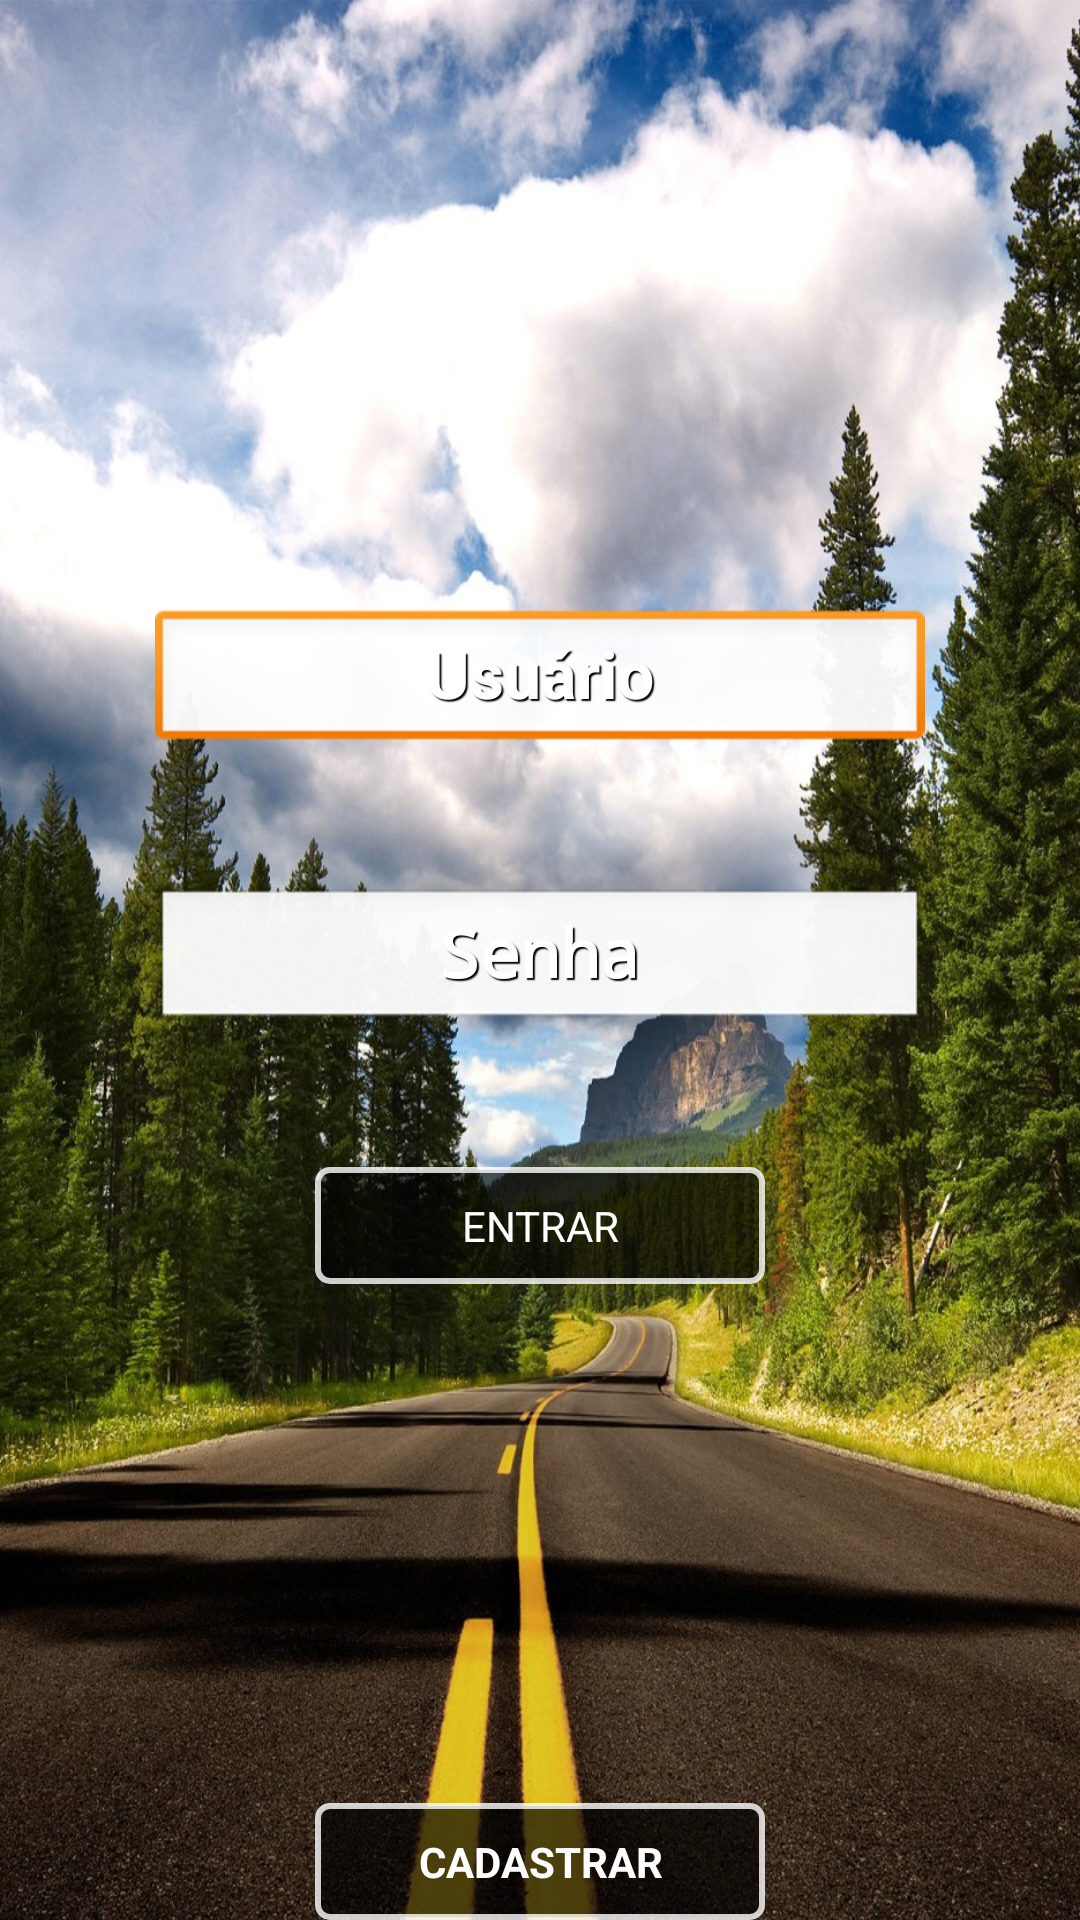

Here is an Android app screen rendered from its layout file. Give the layout XML and the strings, colors and styles it references.
<!-- AndroidManifest.xml: application theme AppTheme -->
<!-- res/layout/layout_login.xml -->
<?xml version="1.0" encoding="utf-8"?>

<RelativeLayout xmlns:android="http://schemas.android.com/apk/res/android"
    android:layout_width="match_parent"
    android:layout_height="match_parent"
    android:background="@drawable/back_way" >

    <EditText
        android:id="@+id/edtUsuario_login"
        android:layout_width="wrap_content"
        android:layout_height="wrap_content"
        android:layout_above="@+id/edtSenha_login"
        android:layout_centerHorizontal="true"
        android:layout_marginBottom="45dp"
        android:ems="10"
        android:gravity="center_horizontal"
        android:hint="Usuário"
        android:inputType="textPersonName"
        android:shadowColor="#000000"
        android:shadowDx="2"
        android:shadowDy="2"
        android:shadowRadius="0.5"
        android:textColor="#FFFFFF"
        android:textColorHint="#FFFFFF"
        android:textSize="22sp"
        android:textStyle="bold" >
        <requestFocus />
    </EditText>

    <EditText
        android:id="@+id/edtSenha_login"
        android:layout_width="wrap_content"
        android:layout_height="wrap_content"
        android:layout_centerHorizontal="true"
        android:layout_centerVertical="true"
        android:ems="10"
        android:gravity="center_horizontal"
        android:hint="Senha"
        android:inputType="textPassword"
        android:shadowColor="#000000"
        android:shadowDx="2"
        android:shadowDy="2"
        android:shadowRadius="0.5"
        android:textColor="#FFFFFF"
        android:textColorHint="#FFFFFF"
        android:textSize="22sp"
        android:textStyle="bold" />

    <Button
        android:id="@+id/btnEntrar"
        android:layout_width="150dp"
        android:layout_height="wrap_content"
        android:layout_below="@+id/edtSenha_login"
        android:layout_centerHorizontal="true"
        android:layout_marginTop="45dp"
		android:textColor="#FFFFFF"
        android:background="@color/back_neutral_menu"
        android:text="ENTRAR" />
    
    <Button
        android:id="@+id/btnCadastrar"
        android:layout_width="150dp"
        android:layout_height="wrap_content"
        android:layout_alignParentBottom="true"
        android:layout_centerHorizontal="true"
        android:background="@color/back_neutral_menu"
        android:text="CADASTRAR"
        android:textColor="#FFFFFF"
        android:textSize="14sp"
        android:textStyle="bold" />

</RelativeLayout>
<!-- resources referenced by this layout -->
<resources>
  <!-- drawable back_way: jpg bitmap (drawable, 445771 bytes) -->
  <style name="AppTheme" parent="AppBaseTheme">
          
      </style>
  <style name="AppBaseTheme" parent="android:Theme.Light">
          
      </style>
</resources>
